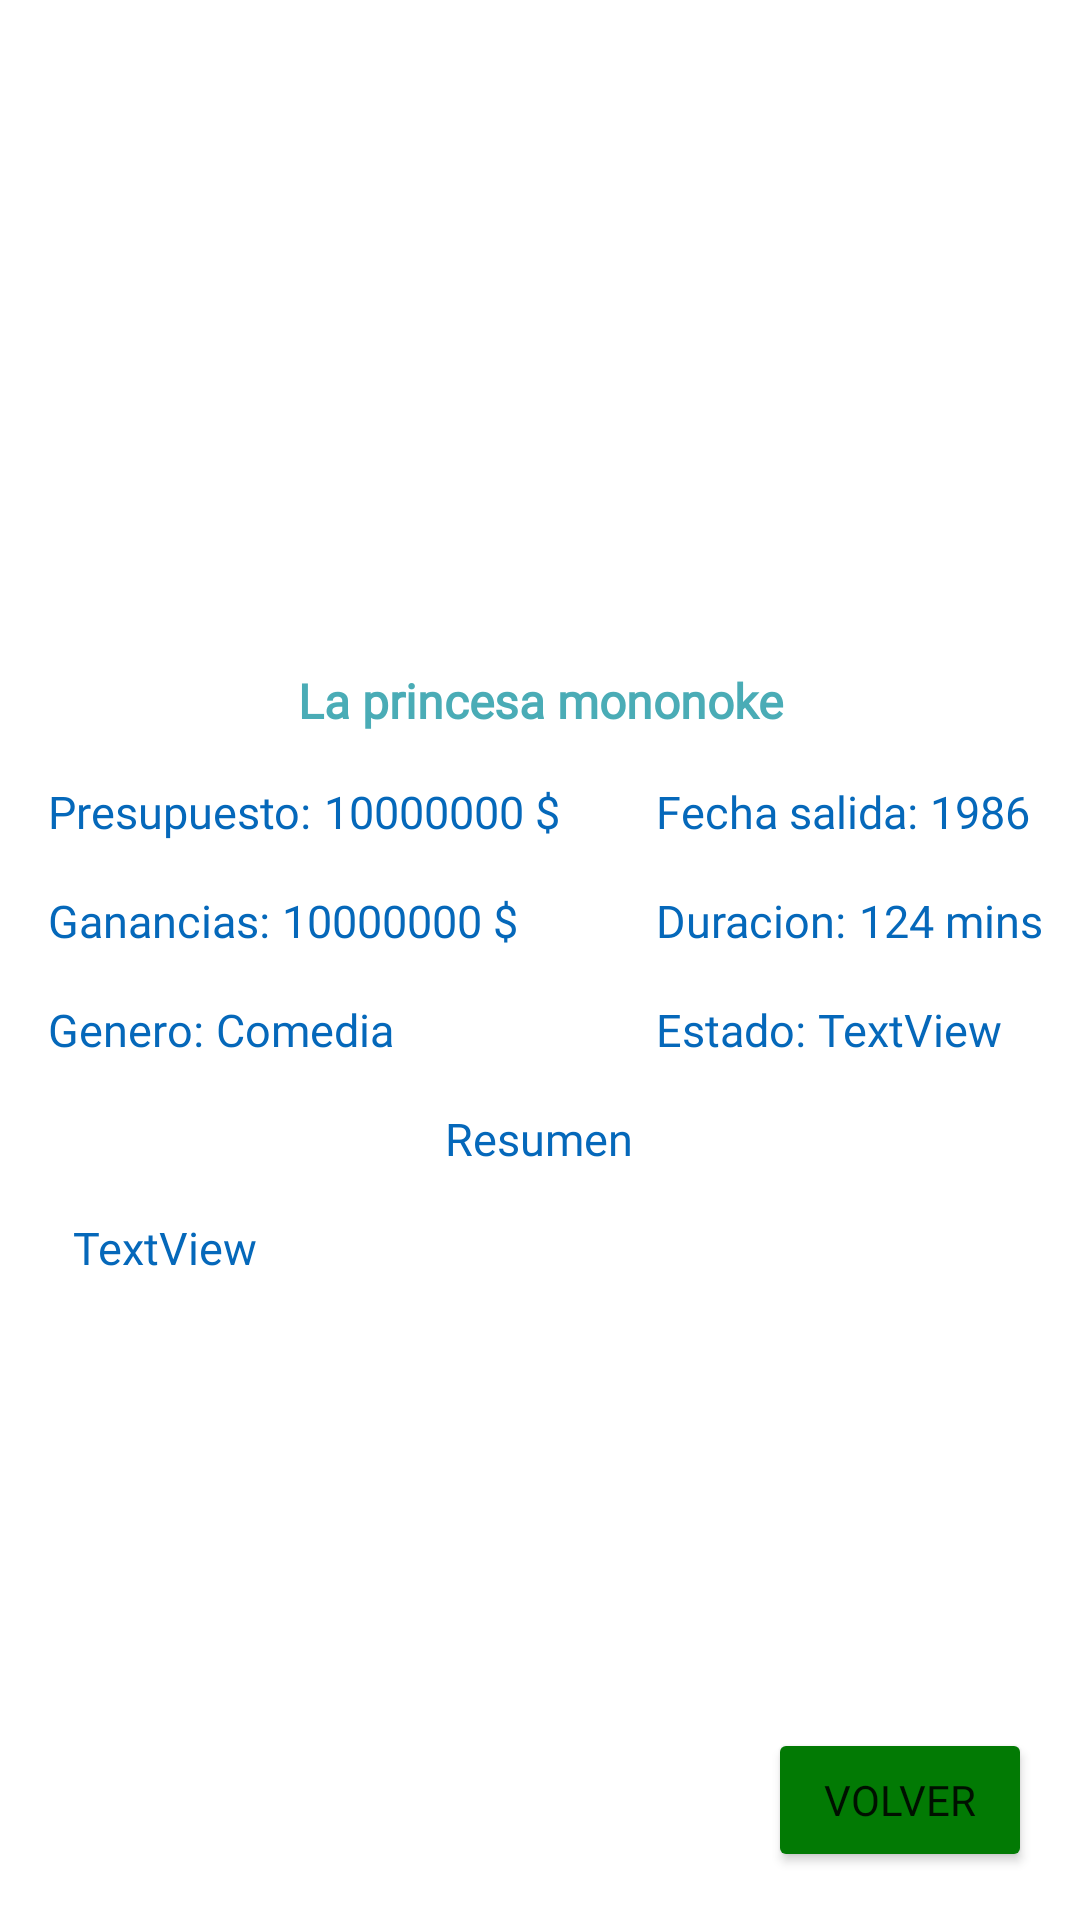

This screen was rendered from an Android layout file. Write that file and the resources it references.
<!-- AndroidManifest.xml: application theme Theme.ProyectoFinalMoviles -->
<!-- res/layout/fragment_movie_details.xml -->
<?xml version="1.0" encoding="utf-8"?>
<androidx.constraintlayout.widget.ConstraintLayout xmlns:android="http://schemas.android.com/apk/res/android"
    xmlns:app="http://schemas.android.com/apk/res-auto"
    xmlns:tools="http://schemas.android.com/tools"
    android:layout_width="match_parent"
    android:layout_height="match_parent">

    <ImageView
        android:id="@+id/ivBannerDetails"
        android:layout_width="0dp"
        android:layout_height="0dp"
        android:layout_marginBottom="@dimen/fragment_vertical_margin"
        android:scaleType="fitXY"
        android:visibility="visible"
        app:layout_constraintBottom_toTopOf="@+id/tvJapan"
        app:layout_constraintEnd_toEndOf="parent"
        app:layout_constraintStart_toStartOf="parent"
        app:layout_constraintTop_toTopOf="parent"
        app:layout_constraintVertical_bias="0.0" />

    <TextView
        android:id="@+id/tvJapan"
        style="@style/title_details"
        android:layout_width="wrap_content"
        android:layout_height="wrap_content"
        android:width="@dimen/wAllScreen"
        android:gravity="center"
        android:text="@string/japan_example"
        app:layout_constraintBottom_toBottomOf="parent"
        app:layout_constraintEnd_toEndOf="parent"
        app:layout_constraintStart_toStartOf="parent"
        app:layout_constraintTop_toTopOf="parent"
        app:layout_constraintVertical_bias="0.36" />

    <TextView
        android:id="@+id/textView9"
        android:text="@string/presupuesto"
        app:layout_constraintStart_toStartOf="parent"
        app:layout_constraintTop_toTopOf="@+id/tvBudgetDetails"
        style="@style/text_ghibli"
        android:layout_width="wrap_content"
        android:layout_height="wrap_content" />

    <TextView
        android:id="@+id/tvBudgetDetails"
        style="@style/text_ghibli"
        android:layout_width="wrap_content"
        android:layout_height="wrap_content"
        android:layout_marginStart="@dimen/tvDate"
        android:layout_marginTop="@dimen/fragment_vertical_margin"
        android:text="@string/presupuesto_example"
        app:layout_constraintStart_toEndOf="@+id/textView9"
        app:layout_constraintTop_toBottomOf="@+id/tvJapan" />

    <TextView
        android:id="@+id/textView11"
        style="@style/text_ghibli"
        android:layout_width="wrap_content"
        android:layout_height="wrap_content"
        android:layout_marginStart="@dimen/fragment_horizontal_margin"
        android:layout_marginTop="@dimen/fragment_vertical_margin"
        android:text="@string/ganancias"
        app:layout_constraintStart_toStartOf="parent"
        app:layout_constraintTop_toBottomOf="@+id/textView9" />

    <TextView
        android:id="@+id/tvRevenue"
        style="@style/text_ghibli"
        android:layout_width="wrap_content"
        android:layout_height="wrap_content"
        android:layout_marginStart="@dimen/tvDate"
        android:layout_marginTop="@dimen/fragment_vertical_margin"
        android:text="@string/ganancias_example"
        app:layout_constraintStart_toEndOf="@+id/textView11"
        app:layout_constraintTop_toBottomOf="@+id/tvBudgetDetails" />

    <TextView
        android:id="@+id/textView14"
        style="@style/text_ghibli"
        android:layout_width="wrap_content"
        android:layout_height="wrap_content"
        android:layout_marginStart="32dp"
        android:text="@string/year"
        app:layout_constraintStart_toEndOf="@+id/tvBudgetDetails"
        app:layout_constraintTop_toTopOf="@+id/tvBudgetDetails" />

    <TextView
        android:id="@+id/tvYear"
        style="@style/text_ghibli"
        android:layout_width="wrap_content"
        android:layout_height="wrap_content"
        android:layout_marginStart="@dimen/tvDate"
        android:text="@string/year_example"
        app:layout_constraintEnd_toEndOf="parent"
        app:layout_constraintHorizontal_bias="0.0"
        app:layout_constraintStart_toEndOf="@+id/textView14"
        app:layout_constraintTop_toTopOf="@+id/textView14" />

    <TextView
        android:id="@+id/textView16"
        style="@style/text_ghibli"
        android:layout_width="wrap_content"
        android:layout_height="wrap_content"
        android:layout_marginStart="32dp"
        android:text="@string/duration"
        app:layout_constraintStart_toEndOf="@+id/tvBudgetDetails"
        app:layout_constraintTop_toTopOf="@+id/tvRevenue" />

    <TextView
        android:id="@+id/tvTime"
        style="@style/text_ghibli"
        android:layout_width="wrap_content"
        android:layout_height="wrap_content"
        android:layout_marginStart="@dimen/tvDate"
        android:text="@string/duration_example"
        app:layout_constraintStart_toEndOf="@+id/textView16"
        app:layout_constraintTop_toTopOf="@+id/textView16" />

    <TextView
        android:id="@+id/textView18"
        style="@style/text_ghibli"
        android:layout_width="wrap_content"
        android:layout_height="wrap_content"
        android:layout_marginTop="@dimen/fragment_vertical_margin"
        android:text="@string/resumen"
        app:layout_constraintEnd_toEndOf="parent"
        app:layout_constraintHorizontal_bias="0.47"
        app:layout_constraintStart_toStartOf="parent"
        app:layout_constraintTop_toBottomOf="@+id/tvGenreDetail" />

    <Button
        android:id="@+id/butVolverDetail"
        style="@style/buttons_ghibli"
        android:layout_width="wrap_content"
        android:layout_height="wrap_content"
        android:layout_marginEnd="@dimen/fragment_horizontal_margin"
        android:layout_marginBottom="@dimen/fragment_vertical_margin"
        android:text="@string/back"
        app:layout_constraintBottom_toBottomOf="parent"
        app:layout_constraintEnd_toEndOf="parent" />

    <TextView
        android:id="@+id/tvOverview"
        style="@style/text_ghibli"
        android:layout_width="wrap_content"
        android:layout_height="wrap_content"
        android:layout_marginTop="@dimen/fragment_vertical_margin"
        android:width="@dimen/wAllScreen"
        android:height="@dimen/hOverview"
        android:text="TextView"
        app:layout_constraintEnd_toEndOf="parent"
        app:layout_constraintHorizontal_bias="0.35"
        app:layout_constraintStart_toStartOf="parent"
        app:layout_constraintTop_toBottomOf="@+id/textView18" />

    <TextView
        android:id="@+id/textView7"
        style="@style/text_ghibli"
        android:layout_width="wrap_content"
        android:layout_height="wrap_content"
        android:layout_marginStart="@dimen/fragment_horizontal_margin"
        android:layout_marginTop="@dimen/fragment_vertical_margin"
        android:text="@string/genero"
        app:layout_constraintStart_toStartOf="parent"
        app:layout_constraintTop_toBottomOf="@+id/textView11" />

    <TextView
        android:id="@+id/tvGenreDetail"
        style="@style/text_ghibli"
        android:layout_width="wrap_content"
        android:layout_height="wrap_content"
        android:layout_marginStart="@dimen/tvDate"
        android:text="@string/genero_example"
        app:layout_constraintStart_toEndOf="@+id/textView7"
        app:layout_constraintTop_toTopOf="@+id/textView7" />

    <TextView
        android:id="@+id/textView10"
        style="@style/text_ghibli"
        android:layout_width="wrap_content"
        android:layout_height="wrap_content"
        android:layout_marginStart="32dp"
        android:text="@string/state"
        app:layout_constraintStart_toEndOf="@+id/tvBudgetDetails"
        app:layout_constraintTop_toTopOf="@+id/tvGenreDetail" />

    <TextView
        android:id="@+id/tvState"
        style="@style/text_ghibli"
        android:layout_width="wrap_content"
        android:layout_height="wrap_content"
        android:layout_marginStart="@dimen/tvDate"
        android:text="TextView"
        app:layout_constraintStart_toEndOf="@+id/textView10"
        app:layout_constraintTop_toTopOf="@+id/textView10" />

</androidx.constraintlayout.widget.ConstraintLayout>
<!-- resources referenced by this layout -->
<resources>
  <dimen name="fragment_horizontal_margin">16dp</dimen>
  <dimen name="fragment_vertical_margin">16dp</dimen>
  <dimen name="hOverview">220dp</dimen>
  <dimen name="tvDate">4dp</dimen>
  <dimen name="wAllScreen">320dp</dimen>
  <string name="back">Volver</string>
  <string name="duration">Duracion:</string>
  <string name="duration_example">124 mins</string>
  <string name="ganancias">Ganancias:</string>
  <string name="ganancias_example">10000000 $</string>
  <string name="genero">Genero:</string>
  <string name="genero_example">Comedia</string>
  <string name="japan_example">La princesa mononoke</string>
  <string name="presupuesto">Presupuesto:</string>
  <string name="presupuesto_example">10000000 $</string>
  <string name="resumen">Resumen</string>
  <string name="state">Estado:</string>
  <string name="year">Fecha salida:</string>
  <string name="year_example">1986</string>
  <style name="buttons_ghibli">
          <item name="android:fontFamily">@font/ghibli_bold</item>
          <item name="android:layout_marginTop">@dimen/fragment_vertical_margin</item>
          <item name="android:backgroundTint">#027A04</item>
      </style>
  <style name="text_ghibli">
          <item name="android:layout_marginStart">@dimen/fragment_horizontal_margin</item>
          <item name="android:fontFamily">@font/ghibli</item>
          <item name="android:textAllCaps">false</item>
          <item name="android:textColor">#0568BA</item>
          <item name="android:textSize">15sp</item>
      </style>
  <style name="title_details">
          <item name="android:layout_marginStart">@dimen/fragment_horizontal_margin</item>
          <item name="android:layout_marginEnd">@dimen/fragment_horizontal_margin</item>
          <item name="android:fontFamily">@font/ghibli_bold</item>
          <item name="android:textColor">#4AACB6</item>
          <item name="android:textSize">16sp</item>
          <item name="android:textStyle">bold</item>
      </style>
  <style name="Theme.ProyectoFinalMoviles" parent="Theme.MaterialComponents.DayNight.DarkActionBar">
          
          <item name="colorPrimary">@color/purple_500</item>
          <item name="colorPrimaryVariant">@color/purple_700</item>
          <item name="colorOnPrimary">@color/white</item>
          
          <item name="colorSecondary">@color/teal_200</item>
          <item name="colorSecondaryVariant">@color/teal_700</item>
          <item name="colorOnSecondary">@color/black</item>
          
          <item name="android:statusBarColor">?attr/colorPrimaryVariant</item>
          
      </style>
  <!-- not gathered from this repository: default colours our renderer supplied (Android Studio template values) -->
  <color name="purple_500">#FF6200EE</color>
  <color name="purple_700">#FF3700B3</color>
  <color name="teal_200">#FF03DAC5</color>
  <color name="teal_700">#FF018786</color>
  <color name="black">#FF000000</color>
  <color name="white">#FFFFFFFF</color>
</resources>
